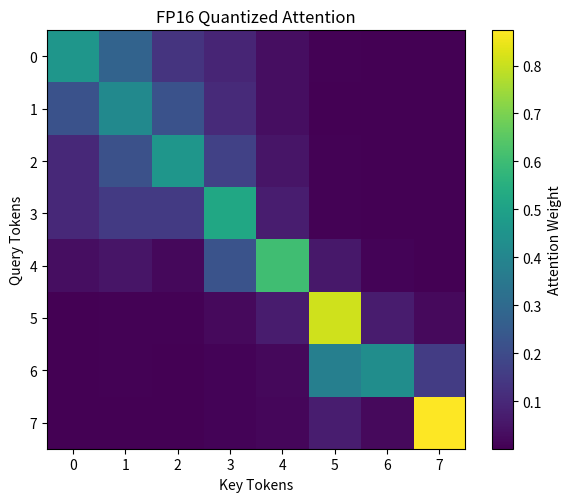

This chart was generated by the following Python code:
import numpy as np
import matplotlib.pyplot as plt

# ------------------------------------------------------------
# Simulate realistic quantized attention tensors
# ------------------------------------------------------------
def fill_matrices(N, d_model=64, scale=8.0):

    # Shared latent structure
    latent = np.random.randn(N, d_model).astype(np.float32)

    # Create smoother token relationships
    for i in range(1, N):
        latent[i] = (
            0.7 * latent[i - 1] +
            0.3 * latent[i]
        )

    # Q and K are related but NOT identical
    Q_fp = latent + 0.2 * np.random.randn(N, d_model)
    K_fp = latent + 0.2 * np.random.randn(N, d_model)

    # Normalize rows
    Q_fp /= np.linalg.norm(Q_fp, axis=1, keepdims=True) + 1e-6
    K_fp /= np.linalg.norm(K_fp, axis=1, keepdims=True) + 1e-6

    # Smaller quantization scale
    Q = np.clip(
        np.round(Q_fp * scale),
        -127,
        127
    ).astype(np.int8)

    K = np.clip(
        np.round(K_fp * scale),
        -127,
        127
    ).astype(np.int8)

    return Q, K

# ------------------------------------------------------------
# INT8 GEMM -> INT32
# ------------------------------------------------------------
def matmul_int8(Q, K):

    return np.matmul(
        Q.astype(np.int32),
        K.T.astype(np.int32)
    )


# ------------------------------------------------------------
# INT32 -> FP16
# ------------------------------------------------------------
def int32_to_fp16(intTile):

    return intTile.astype(np.float16)


# ------------------------------------------------------------
# Normalize in FP16
# ------------------------------------------------------------
def norm_fp16tile(fpTile, d):

    return fpTile / np.float16(np.sqrt(d))


# ------------------------------------------------------------
# Online Softmax in FP16
# ------------------------------------------------------------
def online_softmax_fp16(normTile, N):

    sfmTile = np.zeros((N, N), dtype=np.float16)

    for j in range(N):

        m = np.float16(-65504.0)  # minimum finite fp16
        l = np.float16(0.0)

        # Pass 1
        for i in range(N):

            x = normTile[j, i]

            if x > m:
                l = l * np.exp(m - x).astype(np.float16) + np.float16(1.0)
                m = x
            else:
                l = l + np.exp(x - m).astype(np.float16)

        # Pass 2
        for i in range(N):

            sfmTile[j, i] = (
                np.exp(normTile[j, i] - m).astype(np.float16)
                / l
            )

    return sfmTile


# ------------------------------------------------------------
# Save outputs
# ------------------------------------------------------------
def save_files(Q, K, intTile, sfmTile):

    np.savetxt('Q.txt', Q, fmt='%4d')
    np.savetxt('K.txt', K, fmt='%4d')
    np.savetxt('intTile.txt', intTile, fmt='%8d')
    np.savetxt('sfmTile.txt', sfmTile, fmt='%1.6f')


# ------------------------------------------------------------
# Plot
# ------------------------------------------------------------
def plot_attention(sfmTile):

    plt.figure(figsize=(6, 5))
    plt.imshow(sfmTile.astype(np.float32), cmap='viridis')
    plt.colorbar(label='Attention Weight')
    plt.title('FP16 Quantized Attention')
    plt.xlabel('Key Tokens')
    plt.ylabel('Query Tokens')
    plt.tight_layout()
    plt.show()


# ------------------------------------------------------------
# Main
# ------------------------------------------------------------
if __name__ == '__main__':

    N = 8
    d_model = 64

    # Generate realistic quantized Q/K
    Q, K = fill_matrices(N, d_model=d_model)

    # INT8 x INT8 -> INT32
    intTile = matmul_int8(Q, K)

    # INT32 -> FP16
    fp16Tile = int32_to_fp16(intTile)

    # Normalize
    normTile = norm_fp16tile(fp16Tile, d_model)

    # FP16 softmax
    sfmTile = online_softmax_fp16(normTile, N)

    # Save outputs
    save_files(Q, K, intTile, sfmTile)

    # Plot
    plot_attention(sfmTile)

    print("\nFP16 Softmax Attention Matrix:\n")
    print(sfmTile)
